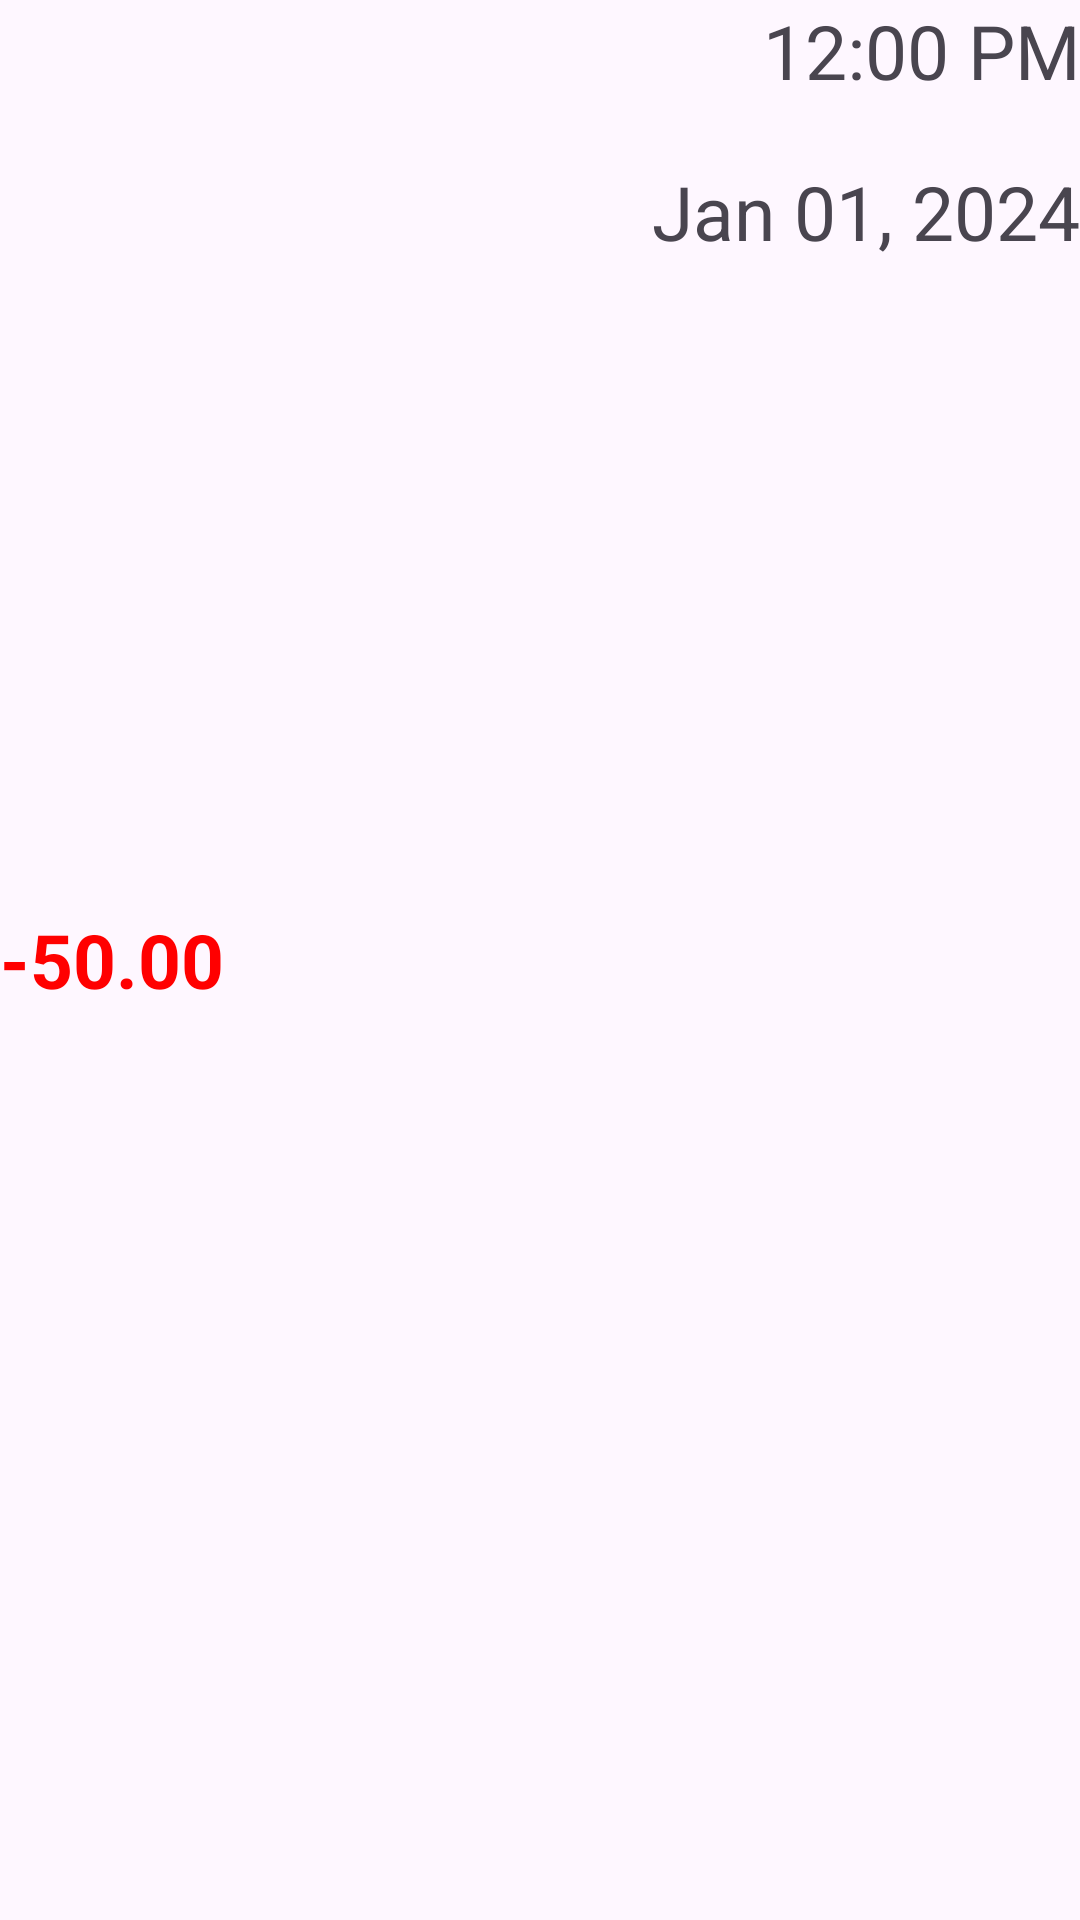

The Android layout XML behind this screen, and the referenced resources:
<!-- AndroidManifest.xml: application theme Theme.Gps_kotlin -->
<!-- res/layout/history_layout.xml -->
<LinearLayout
    android:layout_width="match_parent"
    android:layout_height="wrap_content"
    android:orientation="horizontal"
    xmlns:android="http://schemas.android.com/apk/res/android">

    <TextView
        android:id="@+id/MoneyDeducted"
        android:layout_width="wrap_content"
        android:layout_height="wrap_content"
        android:text="-50.00"
        android:textSize="25sp"
        android:textColor="#ffff0000"
        android:textStyle="bold"
        android:layout_gravity="center_vertical" />

    <LinearLayout
        android:layout_width="0dp"
        android:layout_height="100dp"
        android:layout_weight="1"
        android:orientation="vertical">

        <TextView
            android:id="@+id/HistoryTime"
            android:layout_width="wrap_content"
            android:layout_height="wrap_content"
            android:text="12:00 PM"
            android:textSize="25sp"
            android:layout_gravity="end" />

        <TextView
            android:id="@+id/HistoryDate"
            android:layout_marginTop="20dp"
            android:layout_width="wrap_content"
            android:layout_height="wrap_content"
            android:textSize="25sp"
            android:text="Jan 01, 2024"
            android:layout_gravity="end" />
    </LinearLayout>
</LinearLayout>
<!-- resources referenced by this layout -->
<resources>
  <style name="Theme.Gps_kotlin" parent="Base.Theme.Gps_kotlin" />
  <style name="Base.Theme.Gps_kotlin" parent="Theme.Material3.DayNight.NoActionBar">
          
          
      </style>
</resources>
